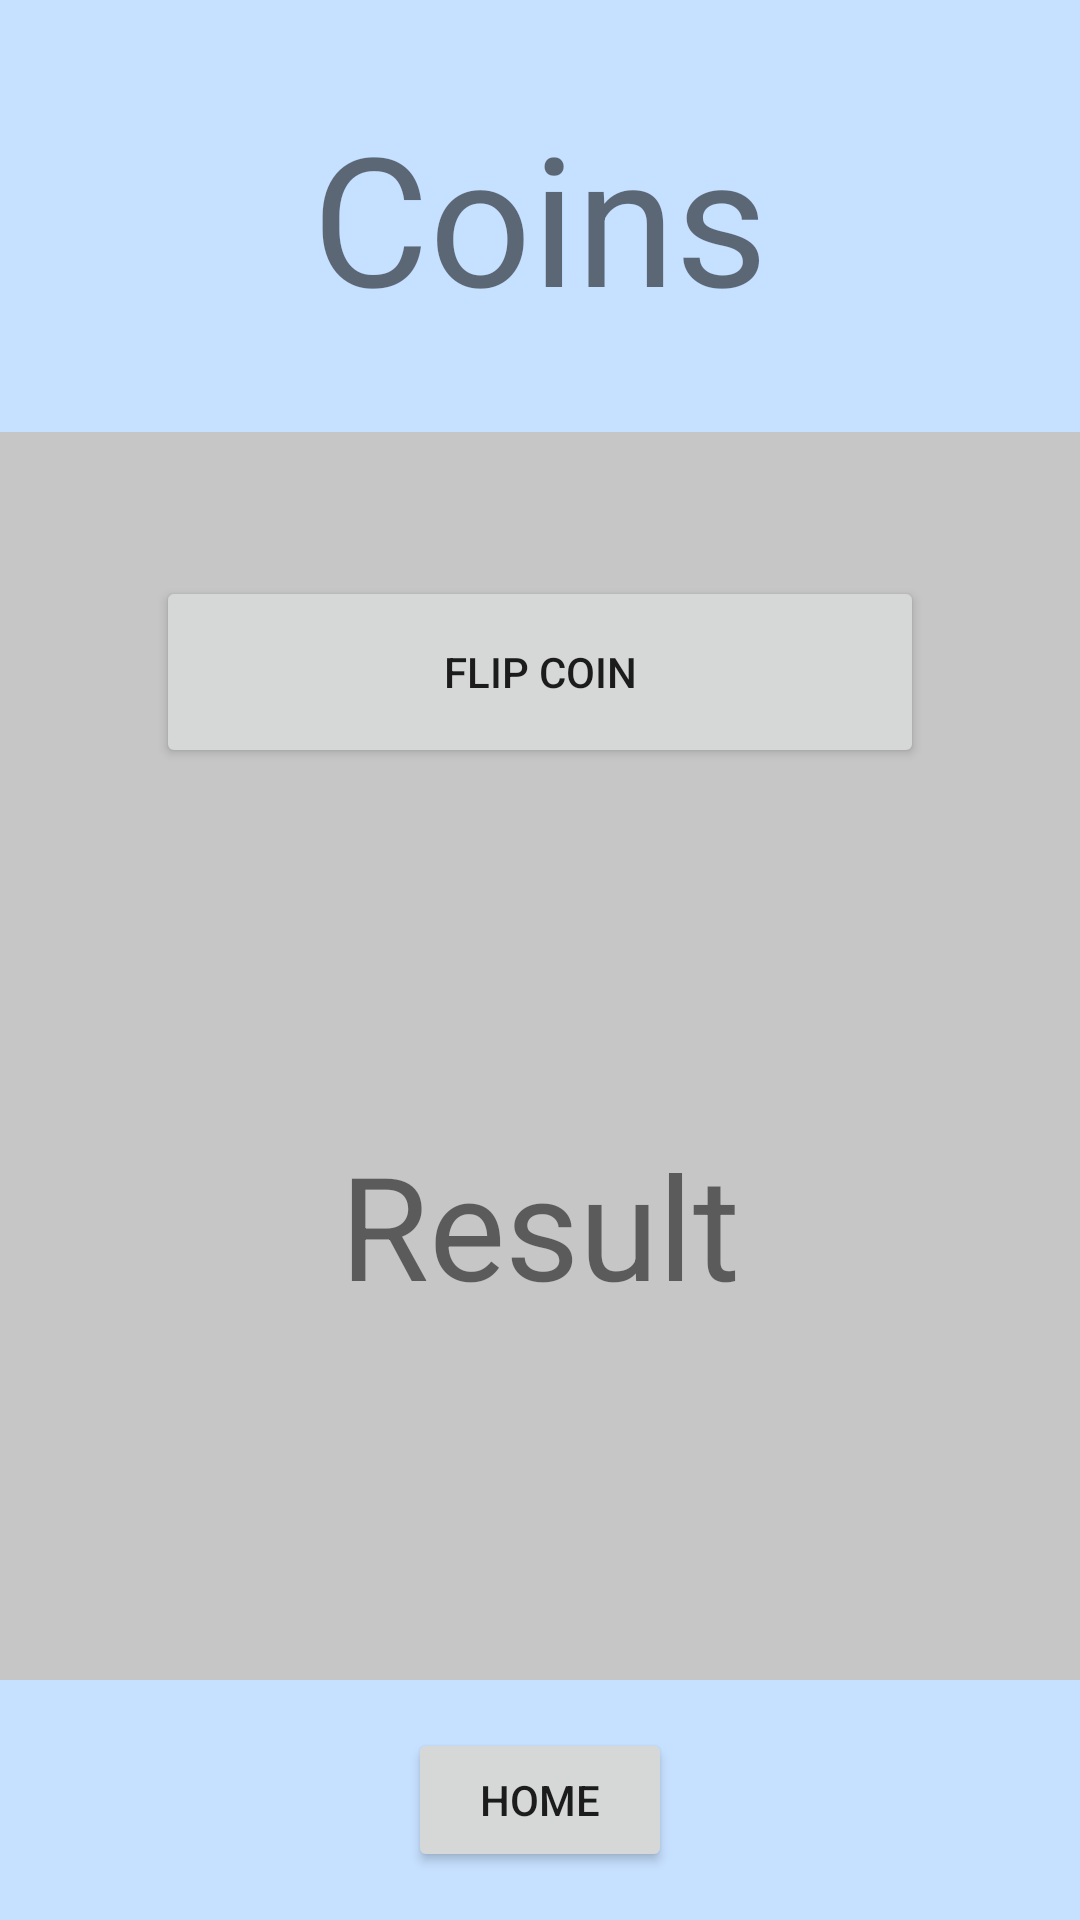

The Android layout XML behind this screen, and the referenced resources:
<!-- AndroidManifest.xml: application theme Theme.GameUtils -->
<!-- res/layout/activity_coins.xml -->
<?xml version="1.0" encoding="utf-8"?>
<androidx.constraintlayout.widget.ConstraintLayout xmlns:android="http://schemas.android.com/apk/res/android"
    xmlns:app="http://schemas.android.com/apk/res-auto"
    xmlns:tools="http://schemas.android.com/tools"
    android:layout_width="match_parent"
    android:layout_height="match_parent"
    android:background="#C6E0FF">

    <TextView
        android:id="@+id/textView2"
        android:layout_width="wrap_content"
        android:layout_height="wrap_content"
        android:layout_marginTop="32dp"
        android:text="Coins"
        android:textSize="60sp"
        app:layout_constraintEnd_toEndOf="parent"
        app:layout_constraintStart_toStartOf="parent"
        app:layout_constraintTop_toTopOf="parent" />

    <View
        android:id="@+id/view"
        android:layout_width="0dp"
        android:layout_height="0dp"
        android:layout_marginTop="32dp"
        android:layout_marginBottom="16dp"
        android:background="#C6C6C6"
        app:layout_constraintBottom_toTopOf="@+id/btnHomeFromCoins"
        app:layout_constraintEnd_toEndOf="parent"
        app:layout_constraintHorizontal_bias="1.0"
        app:layout_constraintStart_toStartOf="parent"
        app:layout_constraintTop_toBottomOf="@+id/textView2" />

    <Button
        android:id="@+id/btnHomeFromCoins"
        android:layout_width="wrap_content"
        android:layout_height="wrap_content"
        android:layout_marginBottom="16dp"
        android:text="Home"
        app:layout_constraintBottom_toBottomOf="parent"
        app:layout_constraintEnd_toEndOf="parent"
        app:layout_constraintHorizontal_bias="0.5"
        app:layout_constraintStart_toStartOf="parent" />

    <Button
        android:id="@+id/btnFlipCoin"
        android:layout_width="256dp"
        android:layout_height="64dp"
        android:layout_marginTop="48dp"
        android:text="Flip Coin"
        app:layout_constraintEnd_toEndOf="parent"
        app:layout_constraintStart_toStartOf="parent"
        app:layout_constraintTop_toTopOf="@+id/view" />

    <TextView
        android:id="@+id/tvCoinResult"
        android:layout_width="wrap_content"
        android:layout_height="wrap_content"
        android:text="Result"
        android:textSize="48sp"
        app:layout_constraintBottom_toBottomOf="@+id/view"
        app:layout_constraintEnd_toEndOf="parent"
        app:layout_constraintStart_toStartOf="parent"
        app:layout_constraintTop_toBottomOf="@+id/btnFlipCoin" />

</androidx.constraintlayout.widget.ConstraintLayout>
<!-- resources referenced by this layout -->
<resources>
  <style name="Theme.GameUtils" parent="Theme.MaterialComponents.DayNight.DarkActionBar">
          
          <item name="colorPrimary">@color/purple_500</item>
          <item name="colorPrimaryVariant">@color/purple_700</item>
          <item name="colorOnPrimary">@color/white</item>
          
          <item name="colorSecondary">@color/teal_200</item>
          <item name="colorSecondaryVariant">@color/teal_700</item>
          <item name="colorOnSecondary">@color/black</item>
          
          <item name="android:statusBarColor" tools:targetApi="l">?attr/colorPrimaryVariant</item>
          
      </style>
  <!-- not gathered from this repository: default colours our renderer supplied (Android Studio template values) -->
  <color name="purple_500">#FF6200EE</color>
  <color name="purple_700">#FF3700B3</color>
  <color name="teal_200">#FF03DAC5</color>
  <color name="teal_700">#FF018786</color>
  <color name="black">#FF000000</color>
  <color name="white">#FFFFFFFF</color>
</resources>
